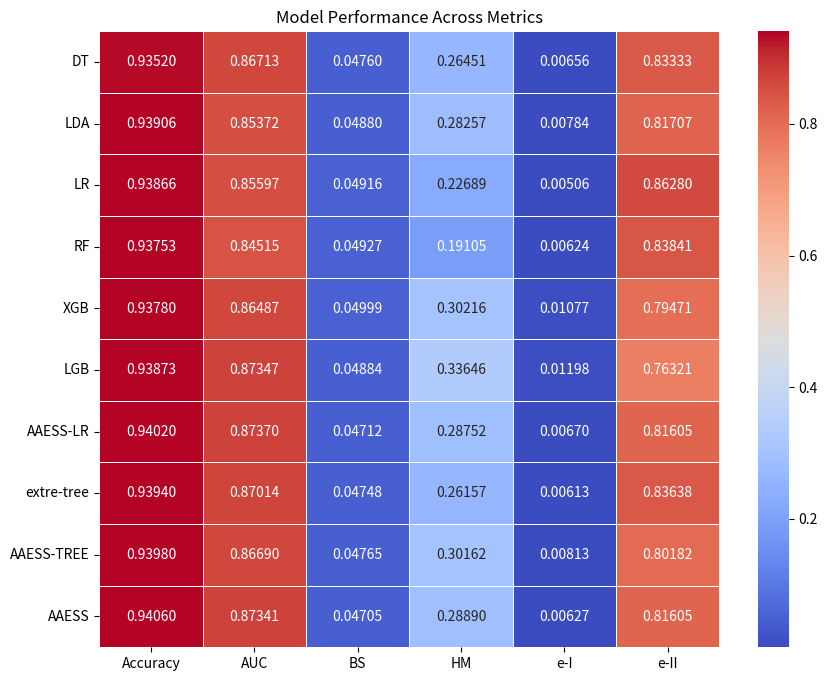

The matplotlib source for this figure:
import os

import seaborn as sns
import pandas as pd
import matplotlib.pyplot as plt

# 定义模型和数据 (Give 数据集)
data = {
    'DT': [0.93520, 0.86713, 0.04760, 0.26451, 0.00656, 0.83333],
    'LDA': [0.93906, 0.85372, 0.04880, 0.28257, 0.00784, 0.81707],
    'LR': [0.93866, 0.85597, 0.04916, 0.22689, 0.00506, 0.86280],
    'RF': [0.93753, 0.84515, 0.04927, 0.19105, 0.00624, 0.83841],
    'XGB': [0.93780, 0.86487, 0.04999, 0.30216, 0.01077, 0.79471],
    'LGB': [0.93873, 0.87347, 0.04884, 0.33646, 0.01198, 0.76321],
    'AAESS-LR': [0.94020, 0.87370, 0.04712, 0.28752, 0.00670, 0.81605],
    'extre-tree': [0.93940, 0.87014, 0.04748, 0.26157, 0.00613, 0.83638],
    'AAESS-TREE': [0.93980, 0.86690, 0.04765, 0.30162, 0.00813, 0.80182],
    'AAESS': [0.94060, 0.87341, 0.04705, 0.28890, 0.00627, 0.81605]
}

# 定义指标
metrics = ['Accuracy', 'AUC', 'BS', 'HM', 'e-I', 'e-II']

# 创建 DataFrame，将模型和指标结合起来
df = pd.DataFrame(data, index=metrics)

# 创建热图
plt.figure(figsize=(10, 8))
sns.heatmap(df.T, annot=True, fmt='.5f', cmap='coolwarm', linewidths=.5, annot_kws={"size": 10})

# 设置标题
plt.title('Model Performance Across Metrics')

# 检查目录是否存在，如果不存在则创建
save_path = r'D:\study\second\picture\compare\new'
if not os.path.exists(save_path):
    os.makedirs(save_path)

# 保存图片到指定路径
plt.savefig(os.path.join(save_path, 'give.png'), dpi=300, bbox_inches='tight')

# 显示图表
plt.show()

